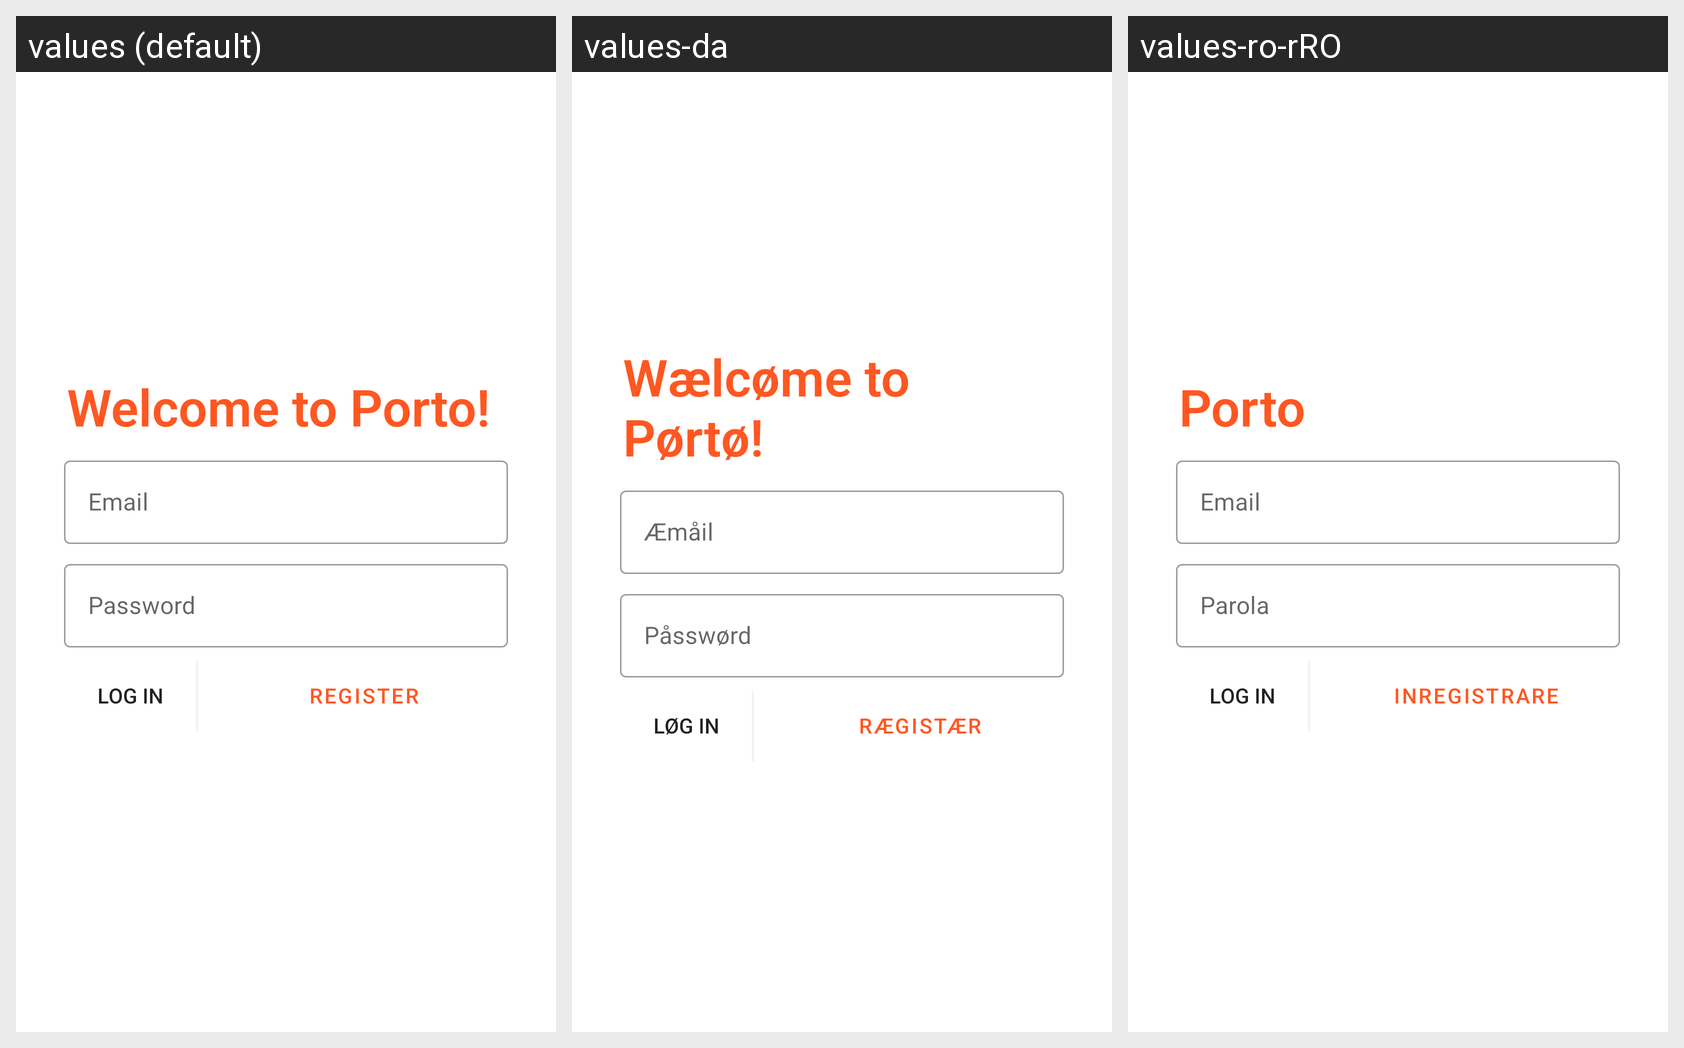

Strings drawn on this Android screen and how each of the app's shown locales translates them:
Android screen res/layout/login_fragment.xml rendered under 3 locales, left to right: values (default), values-da, values-ro-rRO. Device: Nexus 5 (rendered at 1080×1920; each locale shown at half size, 540×960, under a caption strip naming it); theme Theme.Porto.
Strings drawn on this screen, with the default value and each locale's value (text and hints the layout hard-codes, and strings that could not be matched under every locale, appear in the picture but are not listed):

welcome
  values: Welcome to Porto!
  values-da: Wælcøme to Pørtø!
  values-ro-rRO: Porto

username_email
  values: Email
  values-da: Æmåil
  values-ro-rRO: Email

password
  values: Password
  values-da: Påsswørd
  values-ro-rRO: Parola

log
  values: Log in
  values-da: Løg in
  values-ro-rRO: Log in

register
  values: Register
  values-da: Rægistær
  values-ro-rRO: Inregistrare
